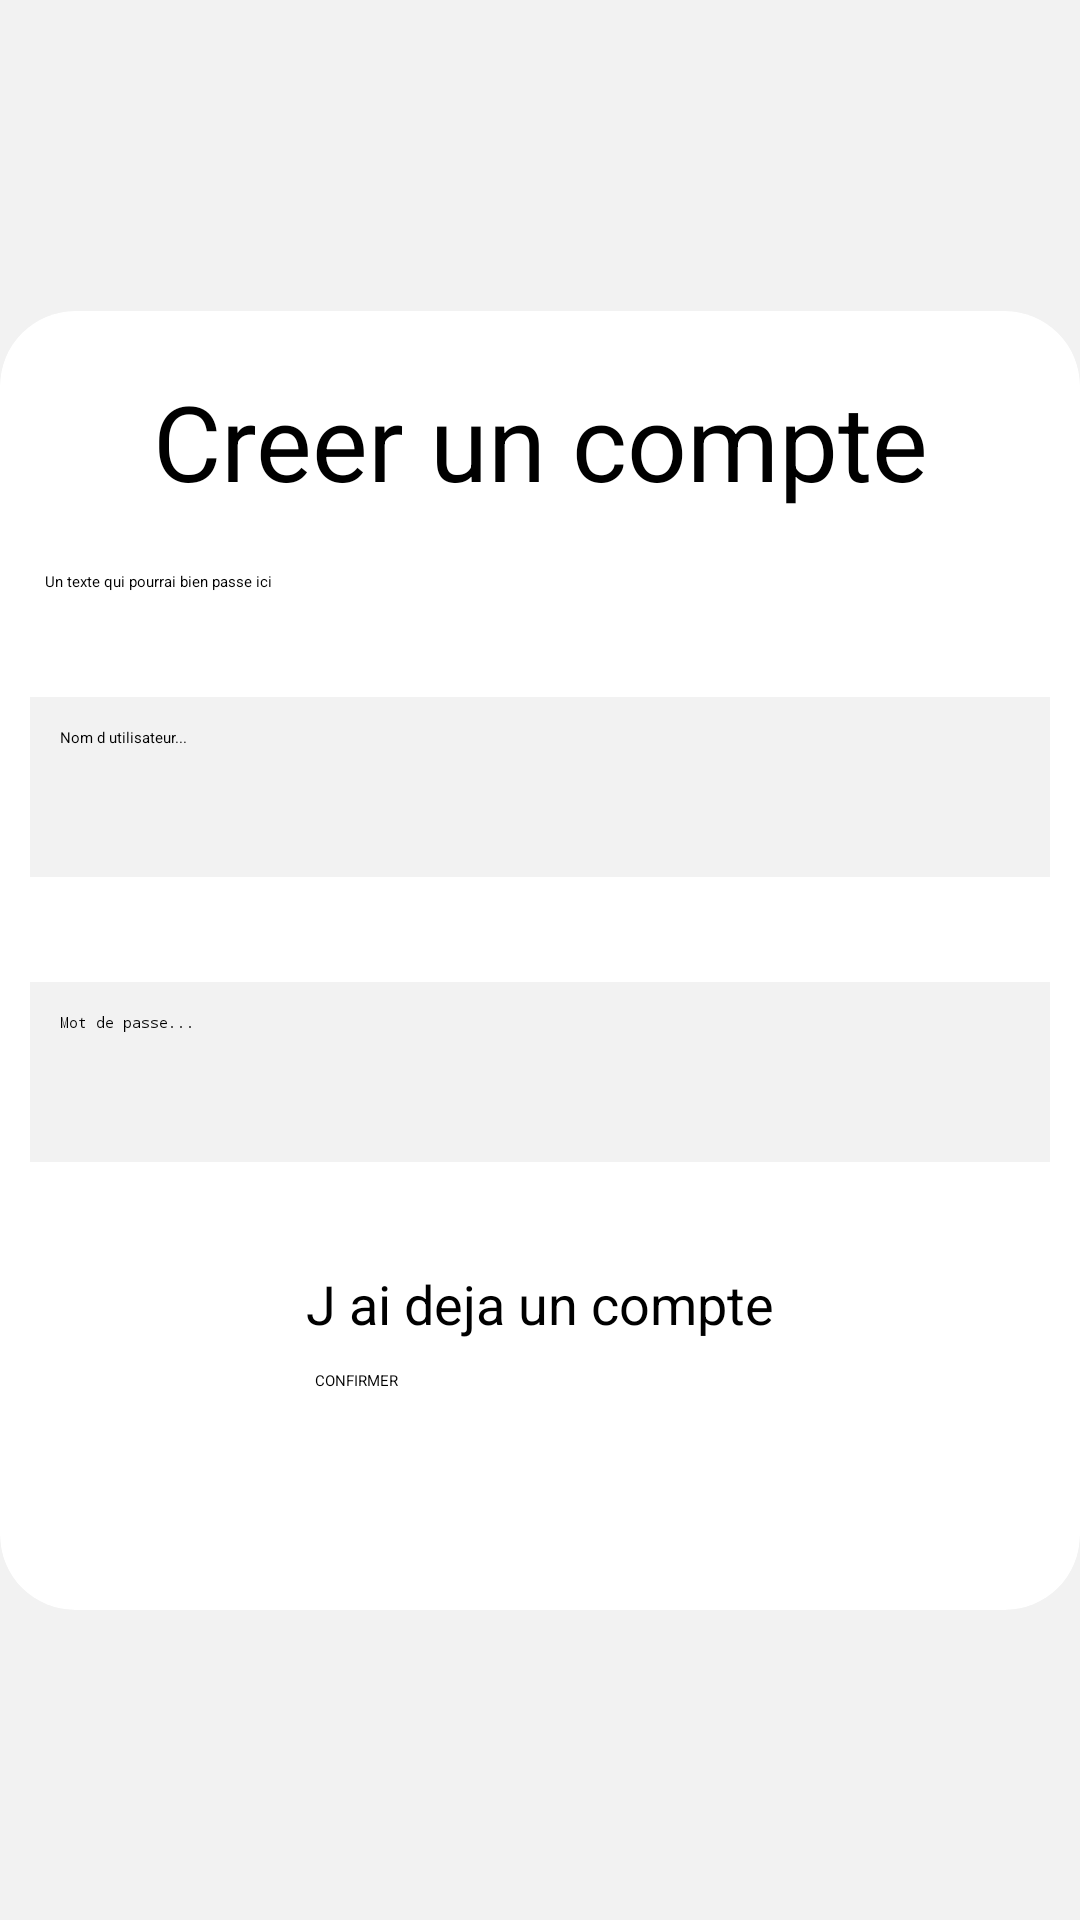

Android layout source for this screen:
<!-- AndroidManifest.xml: application theme Theme.FSYW -->
<!-- res/layout/activity_create_account.xml -->
<?xml version="1.0" encoding="utf-8"?>
<androidx.constraintlayout.widget.ConstraintLayout xmlns:android="http://schemas.android.com/apk/res/android"
    xmlns:app="http://schemas.android.com/apk/res-auto"
    xmlns:tools="http://schemas.android.com/tools"
    android:layout_width="match_parent"
    android:layout_height="match_parent"
    tools:context="com.example.fsyw.CreateAccountActivity"
    android:background="#f2f2f2">

    <androidx.cardview.widget.CardView
        android:layout_width="match_parent"
        android:layout_height="wrap_content"
        app:cardBackgroundColor="@color/white"
        app:cardCornerRadius="25sp"
        app:cardElevation="50sp"
        app:layout_constraintBottom_toBottomOf="parent"
        app:layout_constraintEnd_toEndOf="parent"
        app:layout_constraintStart_toStartOf="parent"
        app:layout_constraintTop_toTopOf="parent">

        <LinearLayout
            android:layout_width="match_parent"
            android:layout_height="match_parent"
            android:orientation="vertical">

            <TextView
                android:layout_width="match_parent"
                android:layout_height="match_parent"
                android:layout_marginTop="20dp"
                android:gravity="center"
                android:text="Creer un compte"
                android:textColor="@color/black"
                android:textSize="35sp">
            </TextView>

            <TextView
                android:layout_width="wrap_content"
                android:layout_height="wrap_content"
                android:text="Un texte qui pourrai bien passe ici"
                android:gravity="center"
                android:textColor="@color/black"
                android:layout_marginTop="20dp"
                android:layout_marginRight="15dp"
                android:layout_marginLeft="15dp">
            </TextView>

            <TextView
                android:id="@+id/errorCreateAccountTextView"
                android:layout_width="wrap_content"
                android:layout_height="wrap_content"
                android:layout_marginLeft="15dp"
                android:layout_marginRight="15dp"
                android:text="error"
                android:textColor="#ff0000"
                android:gravity="center"
                android:textSize="20dp"
                android:layout_marginTop="15dp"
                android:visibility="gone">
            </TextView>

            <EditText
                android:id="@+id/createUsernameEditText"
                android:layout_width="match_parent"
                android:layout_height="60dp"
                android:layout_marginRight="10dp"
                android:layout_marginLeft="10dp"
                android:layout_marginTop="35dp"
                android:background="#f2f2f2"
                android:hint="Nom d utilisateur..."
                android:padding="10dp">
            </EditText>

            <EditText
                android:id="@+id/createPasswordEditText"
                android:layout_width="match_parent"
                android:layout_height="60dp"
                android:layout_marginRight="10dp"
                android:layout_marginLeft="10dp"
                android:layout_marginTop="35dp"
                android:background="#f2f2f2"
                android:hint="Mot de passe..."
                android:padding="10dp"
                android:inputType="textPassword">
            </EditText>

            <TextView
                android:id="@+id/alreadyHasAccountBtn"
                android:layout_width="match_parent"
                android:layout_height="wrap_content"
                android:text="J ai deja un compte"
                android:gravity="center"
                android:textColor="@color/black"
                android:textSize="18dp"
                android:layout_marginTop="35dp">
            </TextView>

            <LinearLayout
                android:layout_width="match_parent"
                android:layout_height="wrap_content"
                android:orientation="vertical">
                <Button
                    android:id="@+id/createAccountBtn"
                    android:layout_width="150dp"
                    android:layout_height="60dp"
                    android:backgroundTint="@color/black"
                    android:text="CONFIRMER"
                    android:layout_marginTop="10dp"
                    android:layout_marginBottom="20dp"
                    android:layout_gravity="center">
                </Button>
            </LinearLayout>



        </LinearLayout>


    </androidx.cardview.widget.CardView>


</androidx.constraintlayout.widget.ConstraintLayout>
<!-- resources referenced by this layout -->
<resources>

  <!-- not gathered from this repository: default colours our renderer supplied (Android Studio template values) -->
  <color name="black">#FF000000</color>
  <color name="white">#FFFFFFFF</color>
</resources>
